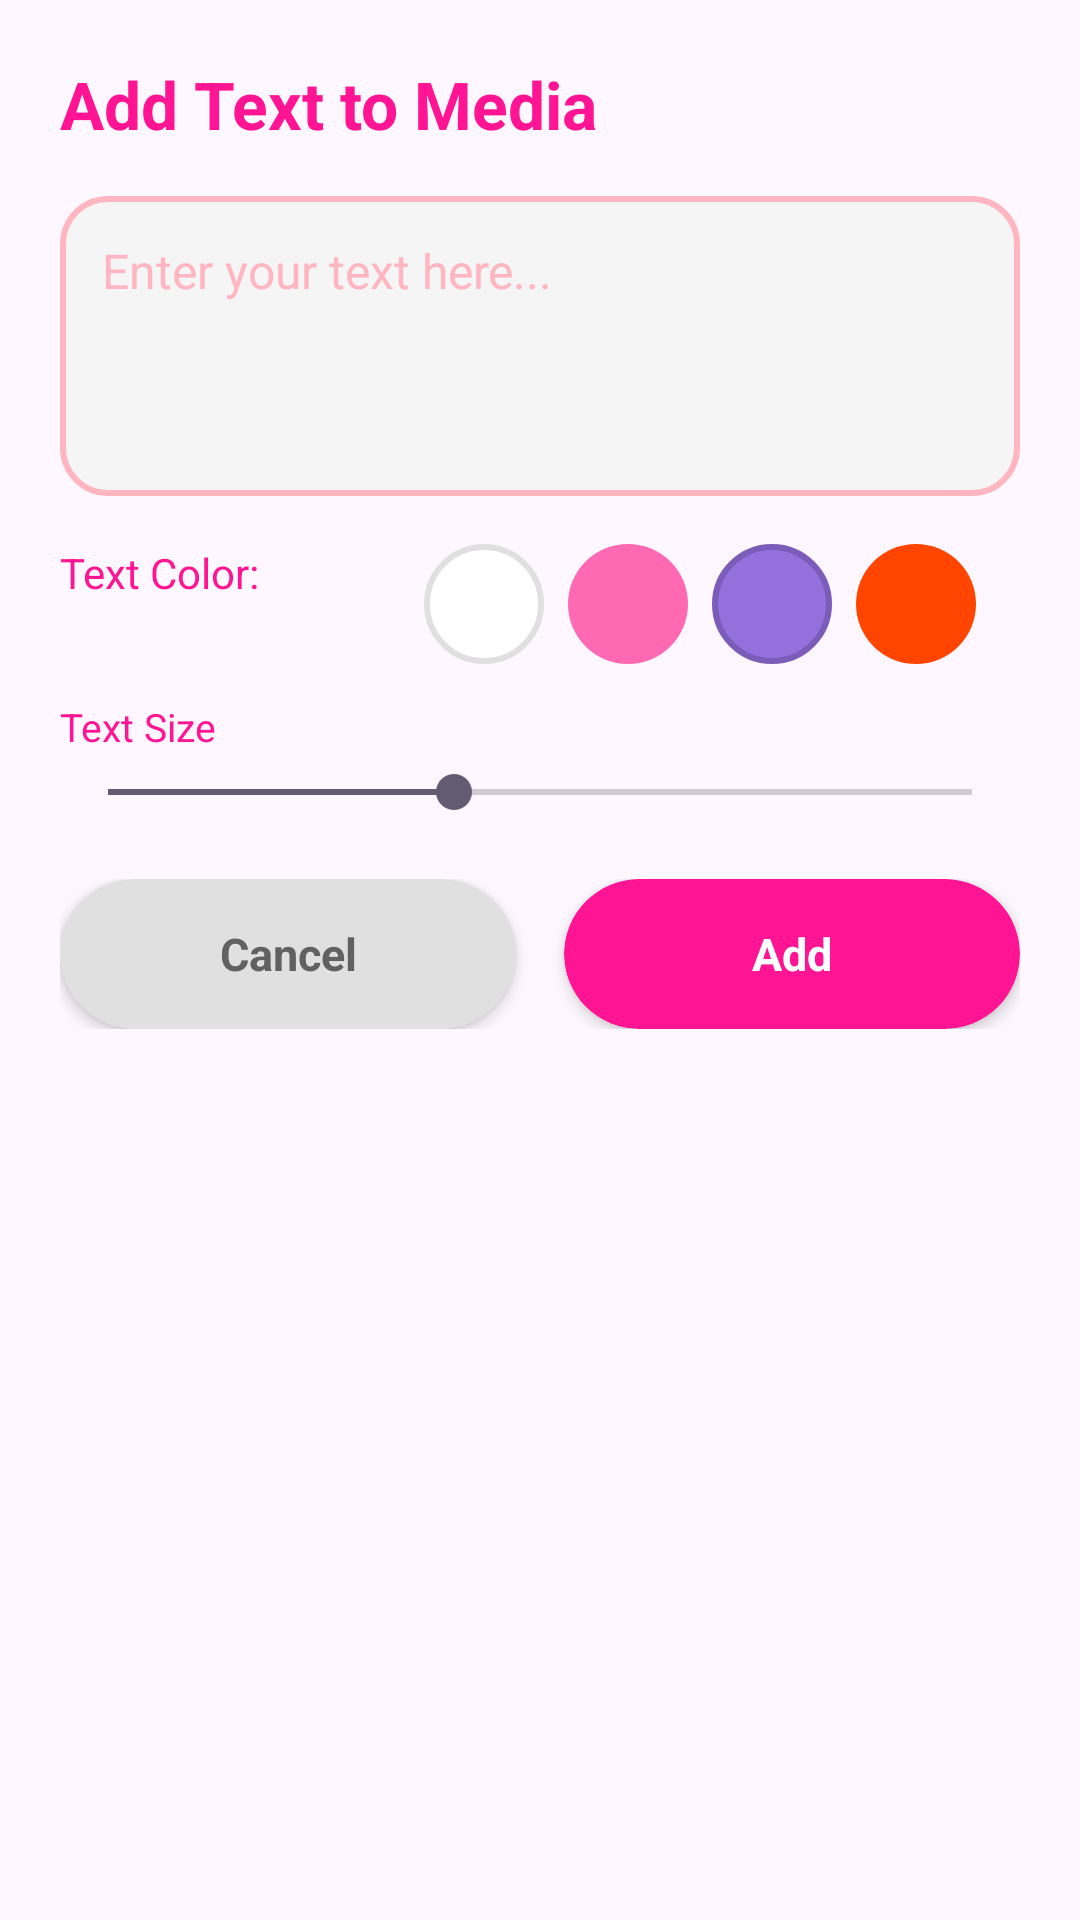

This screen was rendered from an Android layout file. Write that file and the resources it references.
<!-- AndroidManifest.xml: application theme Theme.Soulmate -->
<!-- res/layout/dialog_add_text.xml -->
<?xml version="1.0" encoding="utf-8"?>
<LinearLayout
    xmlns:android="http://schemas.android.com/apk/res/android"
    xmlns:app="http://schemas.android.com/apk/res-auto"
    android:layout_width="match_parent"
    android:layout_height="wrap_content"
    android:orientation="vertical"
    android:background="@drawable/dialog_backround"
    android:padding="20dp">

    <TextView
        android:layout_width="wrap_content"
        android:layout_height="wrap_content"
        android:text="Add Text to Media"
        android:textColor="@color/pink_dark"
        android:textSize="22sp"
        android:textStyle="bold"
        android:layout_marginBottom="16dp" />

    <EditText
        android:id="@+id/textInput"
        android:layout_width="match_parent"
        android:layout_height="100dp"
        android:background="@drawable/edittext_background"
        android:padding="14dp"
        android:hint="Enter your text here..."
        android:textColor="@color/pink_dark"
        android:textColorHint="@color/pink_light"
        android:textSize="16sp"
        android:inputType="textMultiLine"
        android:gravity="top" />

    <LinearLayout
        android:layout_width="match_parent"
        android:layout_height="wrap_content"
        android:orientation="horizontal"
        android:layout_marginTop="16dp">

        <TextView
            android:layout_width="0dp"
            android:layout_height="wrap_content"
            android:layout_weight="1"
            android:text="Text Color:"
            android:textColor="@color/pink_dark"
            android:textSize="14sp"
            android:gravity="center_vertical" />

        <LinearLayout
            android:id="@+id/colorOptions"
            android:layout_width="0dp"
            android:layout_height="wrap_content"
            android:layout_weight="2"
            android:orientation="horizontal"
            android:gravity="center">

            <View
                android:id="@+id/colorWhite"
                android:layout_width="40dp"
                android:layout_height="40dp"
                android:background="@drawable/circle_white"
                android:layout_marginEnd="8dp"
                android:clickable="true"
                android:focusable="true" />

            <View
                android:id="@+id/colorPink"
                android:layout_width="40dp"
                android:layout_height="40dp"
                android:background="@drawable/circle_pink"
                android:layout_marginEnd="8dp"
                android:clickable="true"
                android:focusable="true" />

            <View
                android:id="@+id/colorPurple"
                android:layout_width="40dp"
                android:layout_height="40dp"
                android:background="@drawable/circle_purple"
                android:layout_marginEnd="8dp"
                android:clickable="true"
                android:focusable="true" />

            <View
                android:id="@+id/colorRed"
                android:layout_width="40dp"
                android:layout_height="40dp"
                android:background="@drawable/circle_red"
                android:clickable="true"
                android:focusable="true" />

        </LinearLayout>

    </LinearLayout>

    <TextView
        android:layout_width="wrap_content"
        android:layout_height="wrap_content"
        android:text="Text Size"
        android:textColor="@color/pink_dark"
        android:textSize="13sp"
        android:layout_marginTop="12sp"
        android:layout_marginBottom="4dp" />

    <SeekBar
        android:id="@+id/textSizeSeekBar"
        android:layout_width="match_parent"
        android:layout_height="wrap_content"
        android:max="60"
        android:progress="24" />

    <LinearLayout
        android:layout_width="match_parent"
        android:layout_height="wrap_content"
        android:orientation="horizontal"
        android:layout_marginTop="20dp">

        <androidx.cardview.widget.CardView
            android:id="@+id/cancelTextButton"
            android:layout_width="0dp"
            android:layout_height="50dp"
            android:layout_weight="1"
            android:layout_marginEnd="8dp"
            app:cardCornerRadius="25dp"
            app:cardElevation="3dp"
            app:cardBackgroundColor="@color/light_gray"
            android:clickable="true"
            android:focusable="true">

            <TextView
                android:layout_width="match_parent"
                android:layout_height="match_parent"
                android:gravity="center"
                android:text="Cancel"
                android:textColor="@color/dark_gray"
                android:textSize="15sp"
                android:textStyle="bold" />

        </androidx.cardview.widget.CardView>

        <androidx.cardview.widget.CardView
            android:id="@+id/saveTextButton"
            android:layout_width="0dp"
            android:layout_height="50dp"
            android:layout_weight="1"
            android:layout_marginStart="8dp"
            app:cardCornerRadius="25dp"
            app:cardElevation="3dp"
            app:cardBackgroundColor="@color/pink_dark"
            android:clickable="true"
            android:focusable="true">

            <TextView
                android:layout_width="match_parent"
                android:layout_height="match_parent"
                android:gravity="center"
                android:text="Add"
                android:textColor="@color/white"
                android:textSize="15sp"
                android:textStyle="bold" />

        </androidx.cardview.widget.CardView>

    </LinearLayout>

</LinearLayout>
<!-- resources referenced by this layout -->
<resources>
  <color name="dark_gray">#616161</color>
  <color name="light_gray">#E0E0E0</color>
  <color name="pink_dark">#FF1493</color>
  <color name="pink_light">#FFB6C1</color>
  <color name="white">#FFFFFF</color>
  <!-- drawable circle_pink (drawable) -->
  <?xml version="1.0" encoding="utf-8"?>
  <shape xmlns:android="http://schemas.android.com/apk/res/android"
      android:shape="oval">
      <solid android:color="#FF69B4" />
      <size android:width="30dp" android:height="30dp" />
  </shape>
  <!-- drawable circle_purple (drawable) -->
  <?xml version="1.0" encoding="utf-8"?>
  <shape xmlns:android="http://schemas.android.com/apk/res/android"
      android:shape="oval">
      <solid android:color="#9370DB" />
      <size android:width="32dp" android:height="32dp" />
      <stroke
          android:width="2dp"
          android:color="#7B5CB8" />
  </shape>
  <!-- drawable circle_red (drawable) -->
  <?xml version="1.0" encoding="utf-8"?>
  <shape xmlns:android="http://schemas.android.com/apk/res/android"
      android:shape="oval">
      <solid android:color="#FF4500" />
      <size android:width="30dp" android:height="30dp" />
  </shape>
  <!-- drawable circle_white (drawable) -->
  <?xml version="1.0" encoding="utf-8"?>
  <shape xmlns:android="http://schemas.android.com/apk/res/android"
      android:shape="oval">
      <solid android:color="#FFFFFF" />
      <stroke android:width="2dp" android:color="#E0E0E0" />
      <size android:width="30dp" android:height="30dp" />
  </shape>
  <!-- drawable edittext_background (drawable) -->
  <?xml version="1.0" encoding="utf-8"?>
  <shape xmlns:android="http://schemas.android.com/apk/res/android">
      <solid android:color="@color/white_smoke" />
      <corners android:radius="15dp" />
      <stroke
          android:width="2dp"
          android:color="@color/pink_light" />
      <padding
          android:left="10dp"
          android:top="10dp"
          android:right="10dp"
          android:bottom="10dp" />
  </shape>
  <style name="Theme.Soulmate" parent="Base.Theme.Soulmate" />
  <color name="white_smoke">#F5F5F5</color>
  <style name="Base.Theme.Soulmate" parent="Theme.Material3.DayNight.NoActionBar">
          
          
      </style>
</resources>
